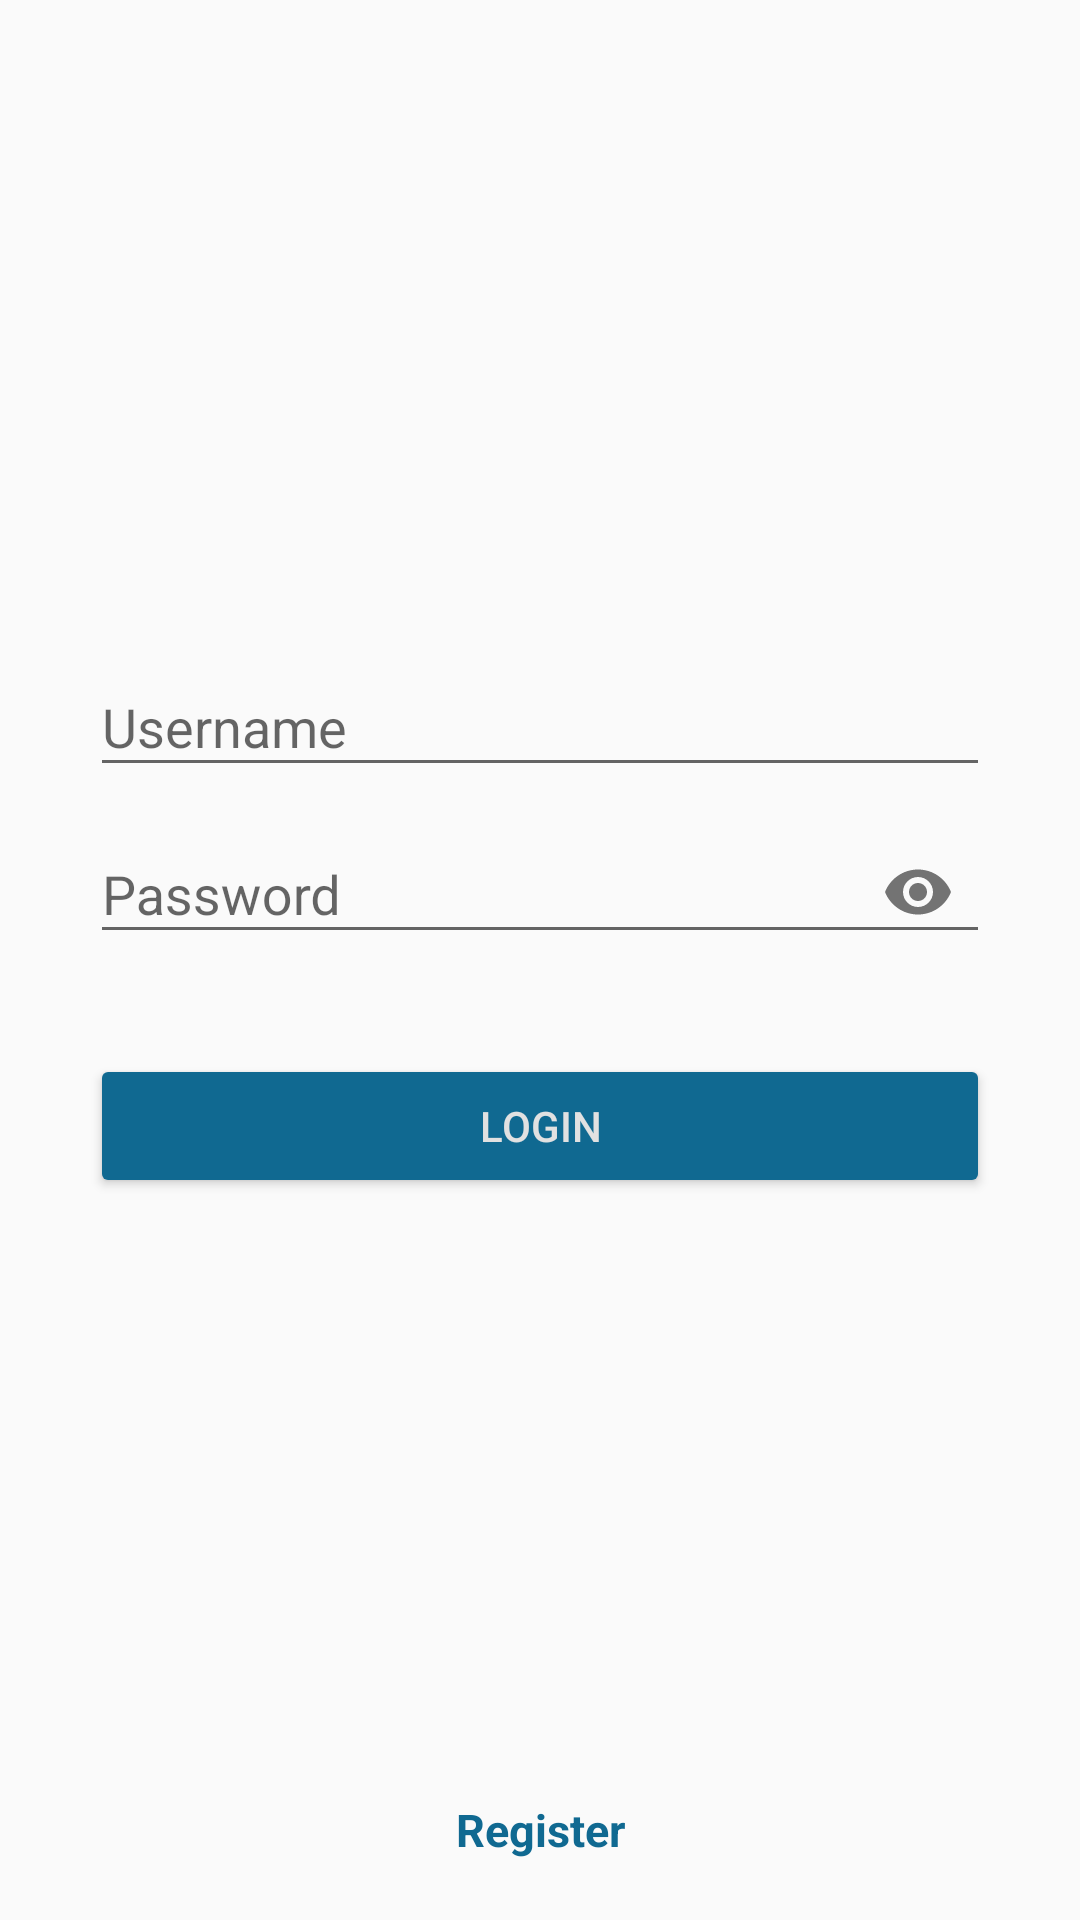

Here is an Android app screen rendered from its layout file. Give the layout XML and the strings, colors and styles it references.
<!-- AndroidManifest.xml: activity theme AppThemeRegist -->
<!-- res/layout/activity_login.xml -->
<?xml version="1.0" encoding="utf-8"?>
<ScrollView xmlns:android="http://schemas.android.com/apk/res/android"
    android:layout_width="match_parent"
    android:layout_height="match_parent"
    android:fillViewport="true">
    <RelativeLayout
        xmlns:app="http://schemas.android.com/apk/res-auto"
        xmlns:tools="http://schemas.android.com/tools"
        android:layout_width="match_parent"
        android:layout_height="match_parent"
        android:paddingLeft="30dp"
        android:paddingRight="30dp"
        android:paddingTop="80dp"
        tools:context=".LoginActivity">

        <ImageView
            android:id="@+id/logo"
            android:src="@drawable/logo"
            android:layout_marginBottom="30dp"
            android:layout_width="match_parent"
            android:layout_height="100dp" />

        <android.support.design.widget.TextInputLayout
            android:id="@+id/layoutemail"
            android:layout_width="match_parent"
            android:layout_height="wrap_content"
            android:layout_below="@id/logo">
            <EditText
                android:inputType="textPersonName"
                android:hint="Username"
                android:textColor="@color/colorText"
                android:id="@+id/username"
                android:layout_width="match_parent"
                android:layout_height="wrap_content" />

        </android.support.design.widget.TextInputLayout>

        <android.support.design.widget.TextInputLayout
            android:id="@+id/layoutpassword"
            android:layout_width="match_parent"
            android:layout_height="wrap_content"
            android:layout_below="@id/layoutemail"
            app:passwordToggleEnabled="true">
            <EditText
                android:inputType="textPassword"
                android:hint="Password"
                android:textColor="@color/colorText"
                android:id="@+id/password"
                android:layout_width="match_parent"
                android:layout_height="wrap_content" />

        </android.support.design.widget.TextInputLayout>

        <ProgressBar
            android:id="@+id/loading"
            android:layout_marginTop="35dp"
            android:layout_below="@id/layoutpassword"
            android:visibility="gone"
            android:layout_width="match_parent"
            android:layout_height="wrap_content" />

        <Button
            android:id="@+id/btn_login"
            android:layout_below="@id/layoutpassword"
            android:layout_marginTop="30dp"
            android:textColor="@color/colorAccent"
            android:text="LOGIN"
            android:backgroundTint="@color/colorPrimary"
            android:layout_width="match_parent"
            android:layout_height="wrap_content" />

        <TextView
            android:id="@+id/link_regist"
            android:layout_marginBottom="20dp"
            android:gravity="center"
            android:textColor="@color/colorPrimary"
            android:textStyle="bold"
            android:textSize="15dp"
            android:text="Register"
            android:layout_alignParentBottom="true"
            android:layout_width="match_parent"
            android:layout_height="wrap_content" />

    </RelativeLayout>
</ScrollView>
<!-- resources referenced by this layout -->
<resources>
  <color name="colorAccent">#e1e1e1</color>
  <color name="colorPrimary">#106991</color>
  <color name="colorText">#000000</color>
  <style name="AppThemeRegist" parent="Theme.AppCompat.Light.DarkActionBar">
          <item name="colorPrimary">@color/colorPrimary</item>
          <item name="colorPrimaryDark">@color/colorPrimary</item>
          <item name="colorAccent">@color/colorAccent</item>
      </style>
</resources>
